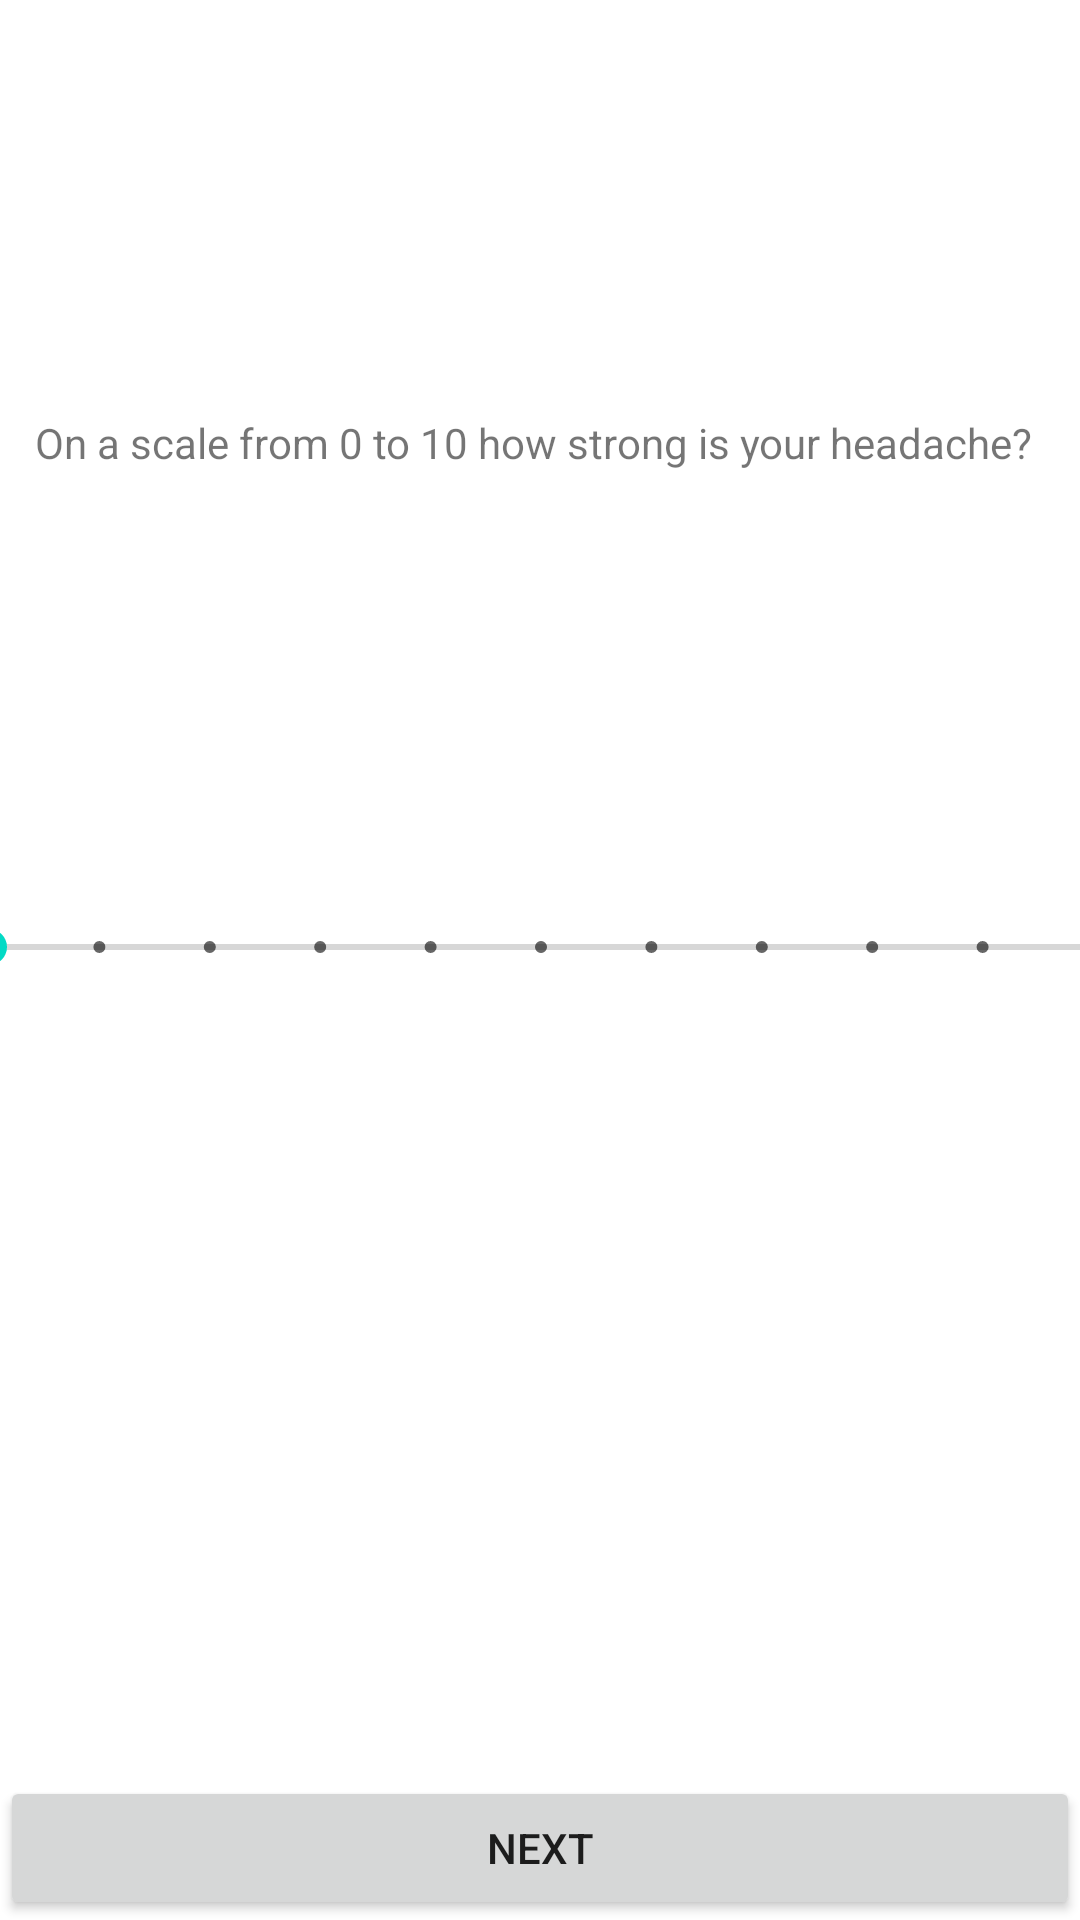

Reconstruct the res/layout file that produces this screen, plus the resources it refers to.
<!-- AndroidManifest.xml: application theme Theme.Project_vol_5 -->
<!-- res/layout/activity_scale.xml -->
<?xml version="1.0" encoding="utf-8"?>
<androidx.constraintlayout.widget.ConstraintLayout xmlns:android="http://schemas.android.com/apk/res/android"
    xmlns:app="http://schemas.android.com/apk/res-auto"
    xmlns:tools="http://schemas.android.com/tools"
    android:layout_width="match_parent"
    android:layout_height="match_parent"
    tools:context=".scaleActivity">

    <SeekBar
        android:id="@+id/seekBar2"
        style="@style/Widget.AppCompat.SeekBar.Discrete"
        android:layout_width="400dp"
        android:layout_height="200dp"
        android:max="10"
        android:progress="0"
        app:layout_constraintBottom_toBottomOf="parent"
        app:layout_constraintEnd_toEndOf="parent"
        app:layout_constraintHorizontal_bias="0.507"
        app:layout_constraintStart_toStartOf="parent"
        app:layout_constraintTop_toTopOf="parent"
        app:layout_constraintVertical_bias="0.49" />

    <TextView
        android:id="@+id/textView"
        android:layout_width="339dp"
        android:layout_height="28dp"
        android:text="On a scale from 0 to 10 how strong is your headache?"
        app:layout_constraintBottom_toTopOf="@+id/seekBar2"
        app:layout_constraintEnd_toEndOf="parent"
        app:layout_constraintHorizontal_bias="0.555"
        app:layout_constraintStart_toStartOf="parent"
        app:layout_constraintTop_toTopOf="parent"
        app:layout_constraintVertical_bias="0.736" />

    <Button
        android:id="@+id/Move"
        android:layout_width="0dp"
        android:layout_height="wrap_content"
        android:text="NEXT"
        app:layout_constraintBottom_toBottomOf="parent"
        app:layout_constraintEnd_toEndOf="parent"
        app:layout_constraintHorizontal_bias="1.0"
        app:layout_constraintStart_toStartOf="parent"
        app:layout_constraintTop_toBottomOf="@+id/seekBar2"
        app:layout_constraintVertical_bias="1.0" />

</androidx.constraintlayout.widget.ConstraintLayout>
<!-- resources referenced by this layout -->
<resources>
  <style name="Theme.Project_vol_5" parent="Theme.MaterialComponents.DayNight.DarkActionBar">
          
          <item name="colorPrimary">@color/purple_500</item>
          <item name="colorPrimaryVariant">@color/purple_700</item>
          <item name="colorOnPrimary">@color/white</item>
          
          <item name="colorSecondary">@color/teal_200</item>
          <item name="colorSecondaryVariant">@color/teal_700</item>
          <item name="colorOnSecondary">@color/black</item>
          
          <item name="android:statusBarColor">?attr/colorPrimaryVariant</item>
          
      </style>
  <!-- not gathered from this repository: default colours our renderer supplied (Android Studio template values) -->
  <color name="purple_500">#FF6200EE</color>
  <color name="purple_700">#FF3700B3</color>
  <color name="teal_200">#FF03DAC5</color>
  <color name="teal_700">#FF018786</color>
  <color name="black">#FF000000</color>
  <color name="white">#FFFFFFFF</color>
</resources>
